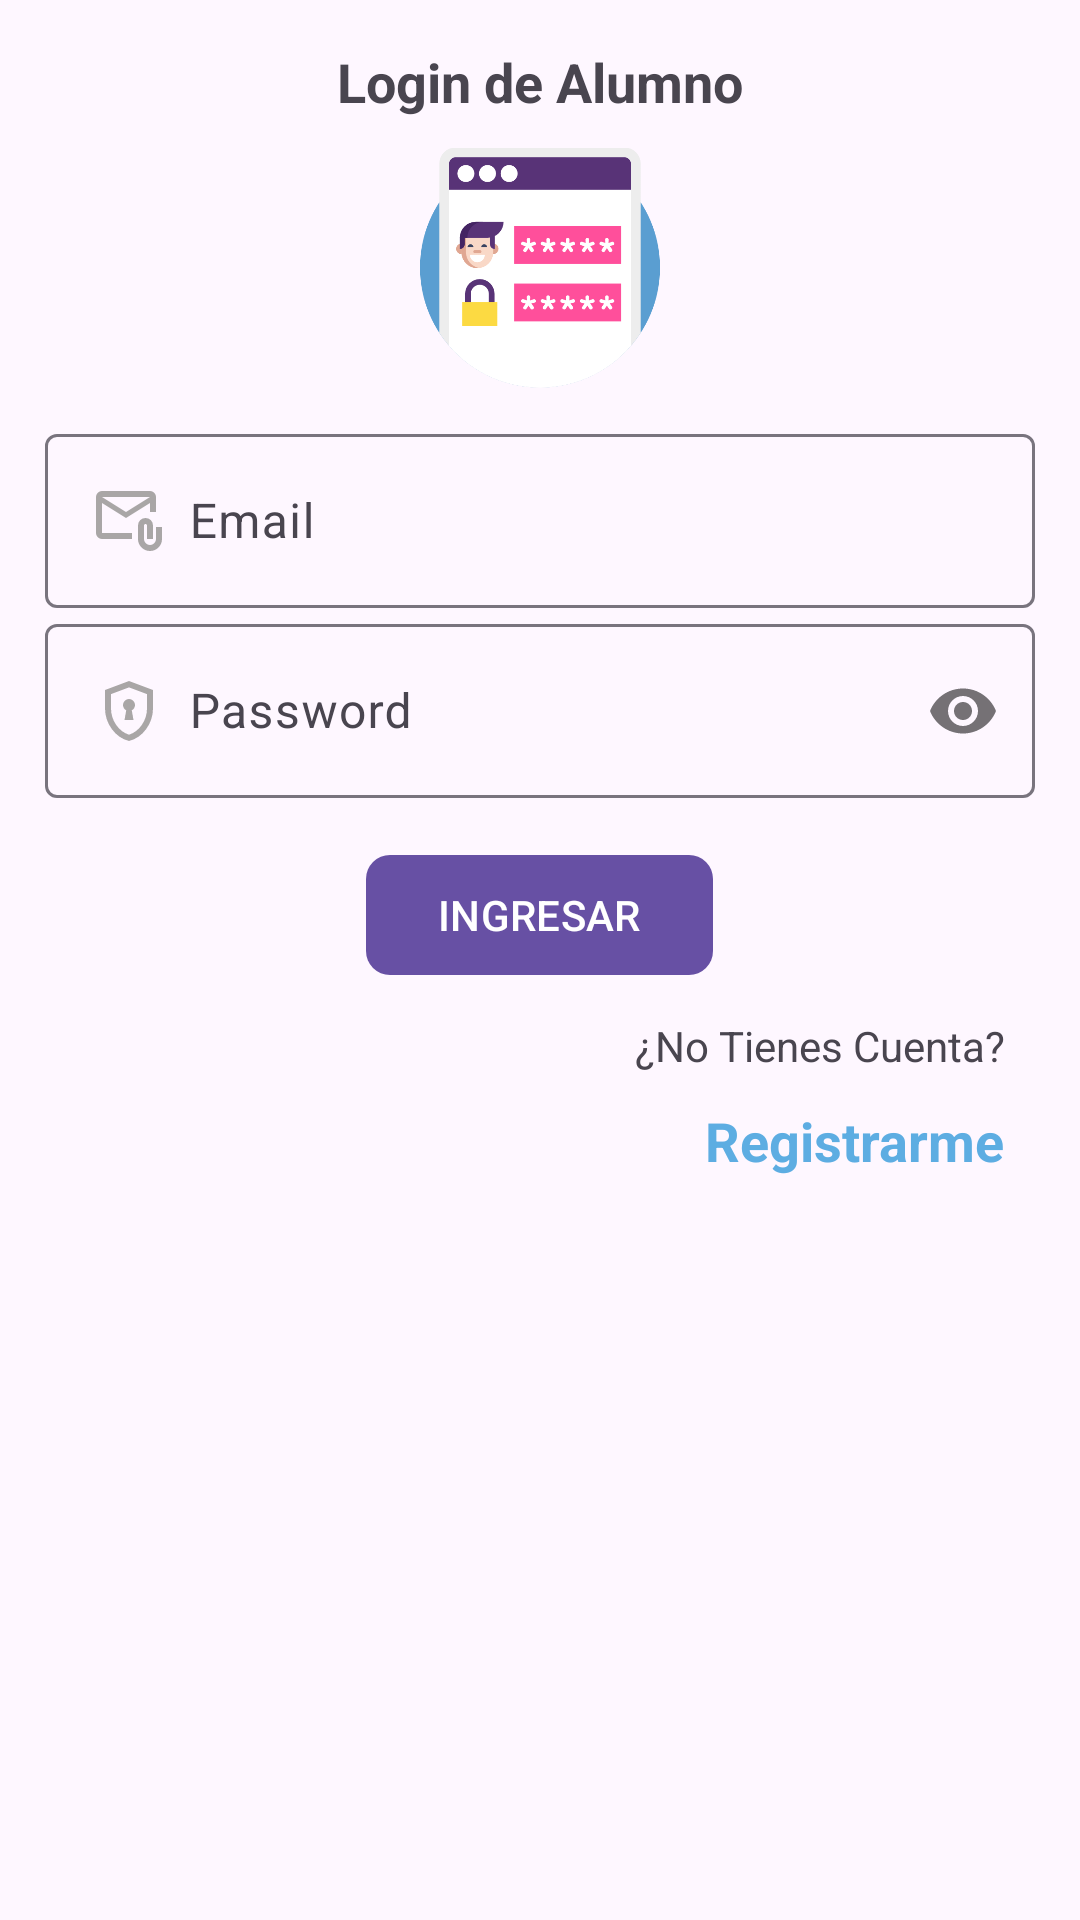

Here is an Android app screen rendered from its layout file. Give the layout XML and the strings, colors and styles it references.
<!-- AndroidManifest.xml: application theme Theme.BuscaProfe -->
<!-- res/layout/activity_login_alumno.xml -->
<?xml version="1.0" encoding="utf-8"?>
<RelativeLayout
    xmlns:android="http://schemas.android.com/apk/res/android"
    xmlns:app="http://schemas.android.com/apk/res-auto"
    xmlns:tools="http://schemas.android.com/tools"
    android:id="@+id/main"
    android:layout_width="match_parent"
    android:layout_height="match_parent"
    tools:context=".view.commont.LoginAlumnoActivity">
    <androidx.appcompat.widget.LinearLayoutCompat
        android:layout_width="match_parent"
        android:layout_height="wrap_content"
        android:orientation="vertical"
        android:padding="15dp">

        <TextView
            android:text="@string/txtLoginalumno"
            android:textSize="18dp"
            android:textStyle="bold"
            android:layout_gravity="center"
            android:layout_width="wrap_content"
            android:layout_height="wrap_content"/>
        <androidx.appcompat.widget.AppCompatImageView
            android:layout_width="80dp"
            android:layout_height="80dp"
            android:layout_gravity="center"
            android:src="@drawable/login_cliente"
            android:layout_marginTop="10dp"
            android:layout_marginBottom="10dp"/>

        
        <com.google.android.material.textfield.TextInputLayout
            android:layout_width="match_parent"
            android:layout_height="wrap_content">
            <EditText
                android:hint="@string/etEmail"
                android:id="@+id/etEmail"
                android:inputType="text"
                android:drawableStart="@drawable/icono_email"
                android:drawablePadding="8dp"
                android:layout_width="match_parent"
                android:layout_height="wrap_content"/>

        </com.google.android.material.textfield.TextInputLayout>

        
        <com.google.android.material.textfield.TextInputLayout
            android:layout_width="match_parent"
            android:layout_height="wrap_content"
            app:passwordToggleEnabled="true">
            <EditText
                android:id="@+id/etPassword"
                android:hint="@string/etPassword"
                android:drawableStart="@drawable/icono_password"
                android:drawablePadding="8dp"
                android:inputType="textPassword"
                android:layout_width="match_parent"
                android:layout_height="wrap_content"/>

        </com.google.android.material.textfield.TextInputLayout>

        
        <com.google.android.material.button.MaterialButton
            android:id="@+id/btnLoginC"
            android:text="@string/btnLogin"
            android:layout_gravity="center"
            android:layout_marginTop="15dp"
            android:textAllCaps="true"
            app:cornerRadius="8dp"
            android:layout_width="wrap_content"
            android:layout_height="wrap_content"/>

        
        <TextView
            android:text="@string/txtNoCuenta"
            android:layout_gravity="end"
            android:layout_marginTop="10dp"
            android:layout_marginEnd="10dp"
            android:layout_width="wrap_content"
            android:layout_height="wrap_content"/>

        
        <TextView
            android:id="@+id/tvRegistrarC"
            android:text="@string/tvRegistrarme"
            android:layout_gravity="end"
            android:layout_marginTop="10dp"
            android:layout_marginEnd="10dp"
            android:textSize="18sp"
            android:textStyle="bold"
            android:textColor="@color/celesteoscuro"
            android:layout_width="wrap_content"
            android:layout_height="wrap_content"/>




    </androidx.appcompat.widget.LinearLayoutCompat>

</RelativeLayout>
<!-- resources referenced by this layout -->
<resources>
  <color name="celesteoscuro">#5DADE2</color>
  <!-- drawable icono_email (drawable) -->
  <vector xmlns:android="http://schemas.android.com/apk/res/android" android:height="24dp" android:tint="#A9A6A6" android:viewportHeight="960" android:viewportWidth="960" android:width="24dp">
        
      <path android:fillColor="@android:color/white" android:pathData="M440,440L120,240L120,640Q120,640 120,640Q120,640 120,640L520,640L520,720L120,720Q87,720 63.5,696.5Q40,673 40,640L40,160Q40,127 63.5,103.5Q87,80 120,80L760,80Q793,80 816.5,103.5Q840,127 840,160L840,360L760,360L760,240L440,440ZM440,360L760,160L120,160L440,360ZM760,880Q694,880 647,833Q600,786 600,720L600,540Q600,498 629,469Q658,440 700,440Q742,440 771,469Q800,498 800,540L800,720L720,720L720,540Q720,532 714,526Q708,520 700,520Q692,520 686,526Q680,532 680,540L680,720Q680,753 703.5,776.5Q727,800 760,800Q793,800 816.5,776.5Q840,753 840,720L840,560L920,560L920,720Q920,786 873,833Q826,880 760,880ZM120,240L120,160L120,160L120,240L120,640Q120,640 120,640Q120,640 120,640L120,640L120,540Q120,482 120,441Q120,400 120,400L120,400L120,240Z"/>
      
  </vector>
  <!-- drawable icono_password (drawable) -->
  <vector xmlns:android="http://schemas.android.com/apk/res/android" android:height="24dp" android:tint="#A9A6A6" android:viewportHeight="960" android:viewportWidth="960" android:width="24dp">
        
      <path android:fillColor="@android:color/white" android:pathData="M420,600L540,600L517,471Q537,461 548.5,442Q560,423 560,400Q560,367 536.5,343.5Q513,320 480,320Q447,320 423.5,343.5Q400,367 400,400Q400,423 411.5,442Q423,461 443,471L420,600ZM480,880Q341,845 250.5,720.5Q160,596 160,444L160,200L480,80L800,200L800,444Q800,596 709.5,720.5Q619,845 480,880ZM480,796Q584,763 652,664Q720,565 720,444L720,255L480,165L240,255L240,444Q240,565 308,664Q376,763 480,796ZM480,480Q480,480 480,480Q480,480 480,480L480,480L480,480L480,480L480,480Q480,480 480,480Q480,480 480,480Z"/>
      
  </vector>
  <!-- drawable login_cliente: png bitmap (drawable, 23725 bytes) -->
  <string name="btnLogin">INGRESAR</string>
  <string name="etEmail">Email</string>
  <string name="etPassword">Password</string>
  <string name="tvRegistrarme">Registrarme</string>
  <string name="txtLoginalumno">Login de Alumno</string>
  <string name="txtNoCuenta">¿No Tienes Cuenta?</string>
  <style name="Theme.BuscaProfe" parent="Base.Theme.BuscaProfe" />
  <style name="Base.Theme.BuscaProfe" parent="Theme.Material3.DayNight.NoActionBar">
          
          
      </style>
</resources>
